The GitHub repository KinshukP/marine-debris-classifier contains a labelled image folder "SOUVIK" with 2 categories: no plastic, plastic. Examples follow, each with its label.

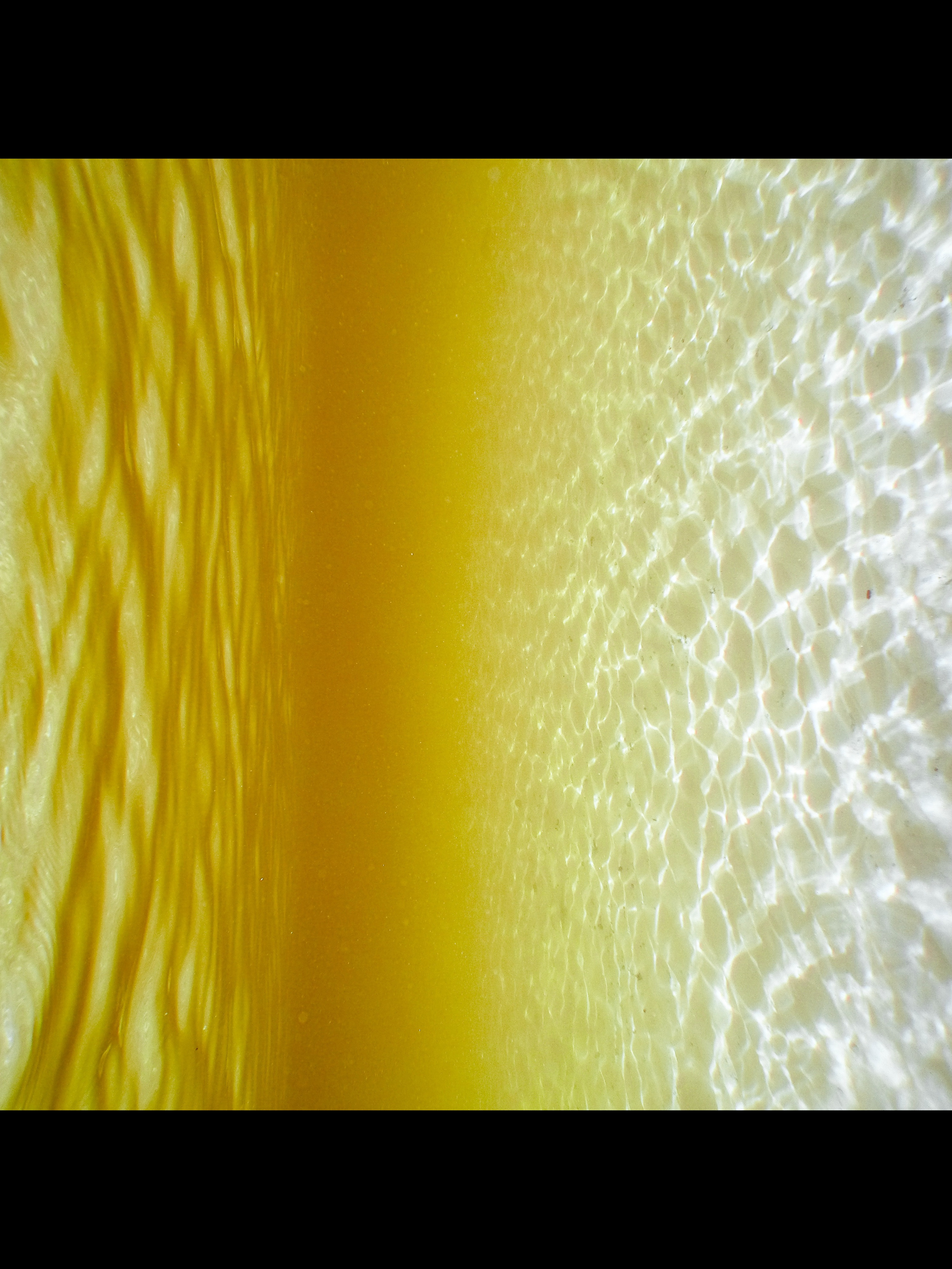
Label: no plastic

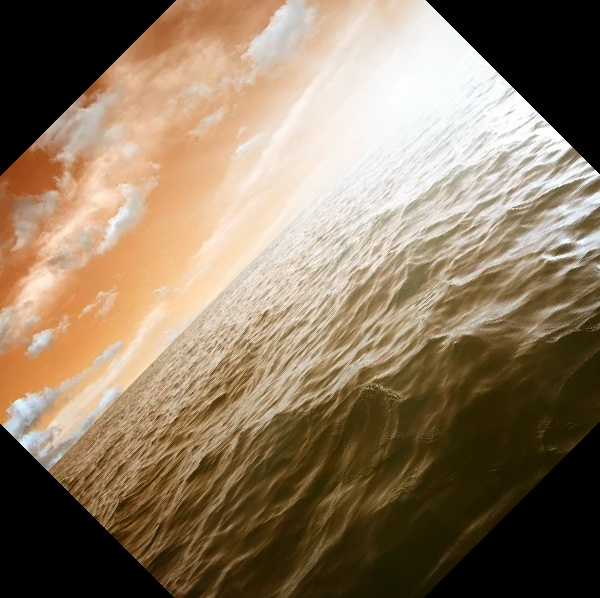
Label: no plastic

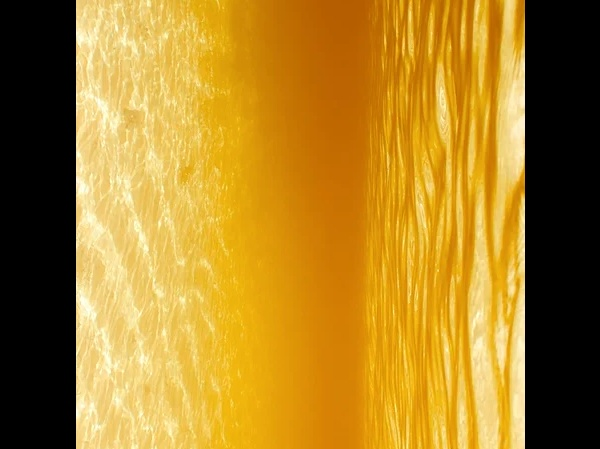
Label: no plastic

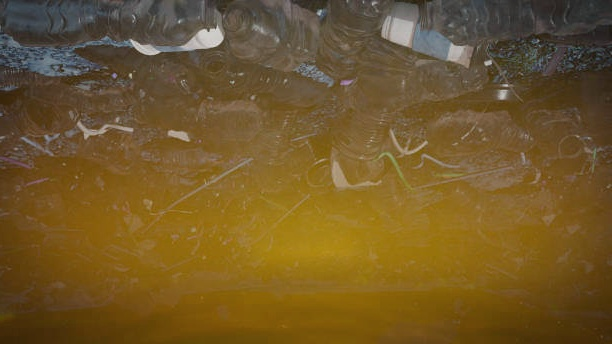
Label: plastic

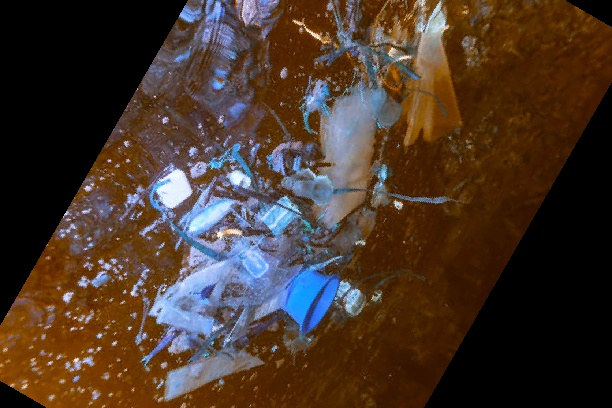
Label: plastic

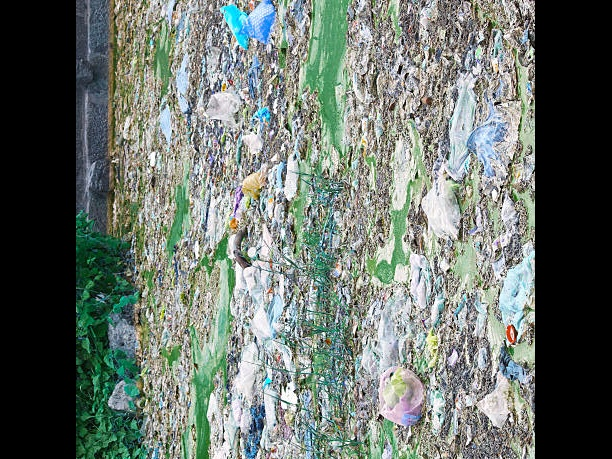
Label: plastic
